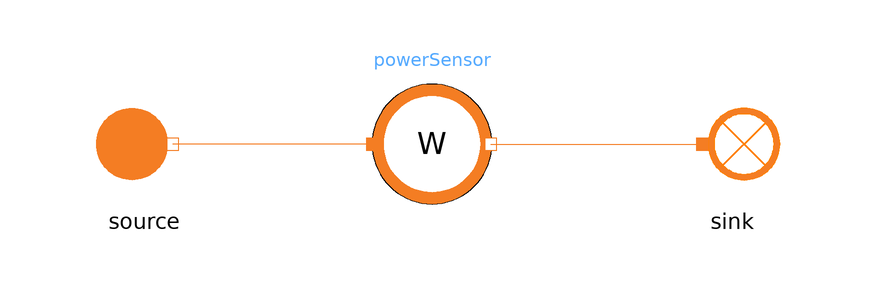

Above is the diagram view of the following Modelica model: its components placed by their Placement annotations and its connect equations drawn as lines.

model PowerSensor
  extends MetroscopeModelingLibrary.Icons.Tests.PowerTestIcon;

  MetroscopeModelingLibrary.Sensors.Power.PowerSensor powerSensor annotation (Placement(transformation(extent={{-10,-10},{10,10}})));
  MetroscopeModelingLibrary.Power.BoundaryConditions.Source source annotation (Placement(transformation(extent={{-58,-10},{-38,10}})));
  MetroscopeModelingLibrary.Power.BoundaryConditions.Sink sink annotation (Placement(transformation(extent={{40,-10},{60,10}})));
equation
  source.W_out = -10;      // Power flowing out of component is negative

  assert(abs(source.W_out + sink.W_in) < 1e-3, "PowerSensor should not modify power on the line");
  assert(abs(source.W_out + powerSensor.W) < 1e-3, "PowerSensor should measure the same value as the one passed to the source");
  connect(powerSensor.C_in, source.C_out) annotation (Line(points={{-10,0},{-43.2,0}}, color={244,125,35}));
  connect(powerSensor.C_out, sink.C_in) annotation (Line(points={{9.8,0},{45,0}}, color={244,125,35}));
end PowerSensor;